Photos from the image-classification dataset "supervised_split" in the GitHub repository DongCiLu/BioGAN. Its 2 classes are: non rosette, rosette.

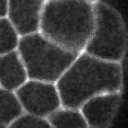
Label: non rosette

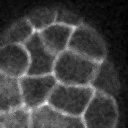
Label: non rosette

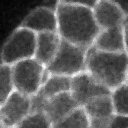
Label: non rosette

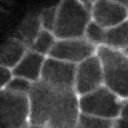
Label: non rosette

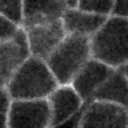
Label: rosette

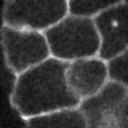
Label: non rosette
